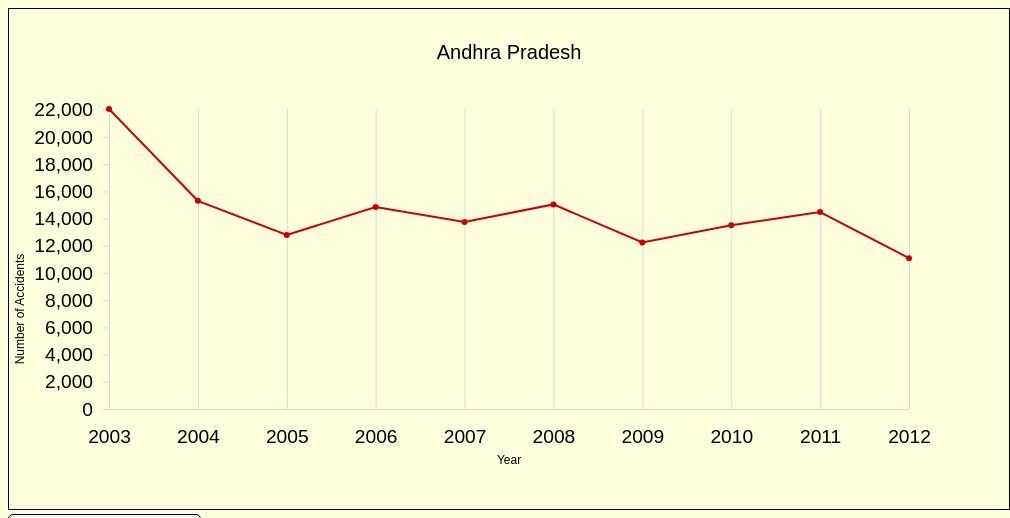
D3 v6 page, settled after 480 driven frames (8 s of simulated time); the page loaded 1 data file(s).



	const years = [2003,2004,2005,2006,2007,2008,2009,2010,2011,2012];
	function funLoad() {
		d3.csv("/state.csv").then(funDraw);
	}
	function funDraw(data,state="Andhra Pradesh") {
		console.log(data)
		data = data.filter((d)=>d['States/UTs']===state);
		data = data[0];
		data = years.map(y=>{return {year:+y,count:+data[y]}})
		
		let max = d3.max(data, d=>d.count);
		console.log(max)

		var svg = d3.select("svg"), 
        width = 800,
        height = 300

        var xScale = d3.scaleLinear().domain(d3.extent(data,d=>d.year)).range([0, width]).nice(),
            yScale = d3.scaleLinear().domain([0, max]).range([height, 0]);
            
        var g = svg.append("g")
            .attr("transform", "translate(" + 100 + "," + 100 + ")");

        
        svg.append('text')
        .attr('x', width/2+100)
        .attr('y', 50)
        .attr("class","heading")
        .attr('text-anchor', 'middle')
        .style('font-family', 'Helvetica')
        .style('font-size', 20)
        .text(state);
        
        
        svg.append('text')
        .attr('x', height+200)
        .attr('y', width/2+55)
        .attr('text-anchor', 'middle')
        .style('font-family', 'Helvetica')
        .style('font-size', 12)
        .text('Year');
        
        
        svg.append('text')
        .attr('text-anchor', 'middle')
		.attr('x', 0)
        .attr('y', -45)
        .attr('transform', 'translate(60,' + height + ')rotate(-90)')
        .style('font-family', 'Helvetica')
        .style('font-size', 12)
        .text('Number of Accidents');

       
        g.append("g")
         .attr("transform", "translate(0," + height + ")")
         .call(d3.axisBottom(xScale).tickSize(-height).tickFormat(d3.format("")).tickPadding(20))
		 ;
        
        g.append("g")
         .call(d3.axisLeft(yScale).tickPadding(10));
        
        
        svg.append('g')
        .selectAll("dot")
        .data(data)
        .enter()
        .append("circle")
        .attr("cx", function (d) { return xScale(d.year); } )
        .attr("cy", function (d) { return yScale(d.count); } )
        .attr("r", 3)
        .attr("transform", "translate(" + 100 + "," + 100 + ")")
        .style("fill", "#CC0000")
        .on("mouseover",function(d,i){
            d3.select("svg").attr("opacity",0.7)
            this.style.fill="white";
            this.style.stroke = "block";
            let x = d3.select(this).attr("cx");
            let y = d3.select(this).attr("cy");
            y = parseInt(y)+120
            x = parseInt(x)+120
            d3.select(".tooltip")
            .style("opacity",1)
            .html(
                "Year: " + i.year + "<br/>" + "Number of Injured Persons: " + i.count
            )
            .style("left",x+"px")
            .style("top",y+"px")
            .attr("transform", "translate(" + 100 + "," + 100 + ")")
        })
        .on("mouseout",function(){
            d3.select("svg").attr("opacity",1)
            this.style.fill = "#CC0000";
            this.style.stroke = "transparent";
            d3.select(".tooltip").style("opacity",0);
        })
        
             
        var line = d3.line()
        .x(function(d) { return xScale(d.year); }) 
        .y(function(d) { return yScale(d.count); }) 
        
        
        svg.append("path")
        .datum(data) 
        .attr("class", "line") 
        .attr("transform", "translate(" + 100 + "," + 100 + ")")
        .attr("d", line)
        .style("fill", "none")
        .style("stroke", "#CC0000")
        .style("stroke-width", "2");
				
	}

	window.onload = function() {
        drawTooltip();
  		d3.csv("./state.csv").then(setUp);
        
	};

	function setUp(data){
		funDraw(data);
		const states = data.map((d)=>d['States/UTs']);
		d3.select("#dropdown").selectAll("option")
			.data(states)
			.enter()
			.append("option")
			.attr('value',d=>d)
			.text(d=>d);
		d3.select("#dropdown").on("change",function(){d3.select('svg').html(""); funDraw(data,this.value)}).style("background-color","whitesmoke")
	}

    function drawTooltip() {
        let tooltip = d3.select("body")
                        .append("div")
                        .style("opacity",1)
                        .attr("class","tooltip")
                        .style("border","solid")
                        .style("border-width","1px")
                        .style("border-radius","5px")
                        .style("padding","10px")
                        .style("position","absolute")
                        .style("z-index",120)
                        .style("background-color","whitesmoke")
                        .text("Hover over to know more!")
    } 

	

### data: state.csv
States/UTs, 2003, 2004, 2005, 2006, 2007, 2008, 2009, 2010, 2011, 2012
Andhra Pradesh, 22061, 15309, 12799, 14857, 13760, 15045, 12247, 13505, 14480, 11092
Arunachal Pradesh, 225, 145, 161, 130, 228, 163, 173, 238, 0, 0
Assam, 1088, 1023, 1262, 1173, 1084, 1018, 1281, 1786, 1641, 1728
Bihar, 1057, 752, 708, 1097, 1620, 1498, 1960, 2190, 1811, 1907
Chhattisgarh, 2055, 2687, 3015, 2259, 2969, 3696, 3550, 2653, 2791, 3932
Goa, 354, 269, 278, 332, 360, 480, 602, 524, 401, 390
Gujarat, 11039, 11943, 11411, 10527, 10881, 11218, 10291, 10643, 9981, 8655
Haryana, 2637, 2937, 2977, 3097, 3497, 3577, 3545, 3371, 3315, 3215
Himachal Pradesh, 1244, 1450, 1100, 1289, 1145, 1145, 1307, 1262, 1422, 915
Jammu and Kashmir, 1527, 1103, 1101, 1939, 1148, 1333, 1453, 929, 1916, 1740
Jharkhand, 1347, 1448, 1378, 1210, 1128, 355, 184, 935, 647, 887
Karnataka, 12449, 11498, 11652, 15474, 20673, 21671, 17622, 18344, 17778, 17306
Kerala, 6337, 7019, 8936, 6678, 8186, 7395, 7942, 8089, 7794, 7965
Madhya Pradesh, 8185, 9703, 10331, 12123, 11111, 11731, 13197, 14654, 15848, 14705
Maharashtra, 13808, 14349, 12154, 13209, 13880, 14886, 12859, 13342, 13559, 13023
Manipur, 219, 355, 224, 203, 322, 378, 351, 287, 218, 344
Meghalaya, 91, 61, 112, 170, 78, 78, 266, 114, 54, 99
Mizoram, 15, 13, 10, 47, 35, 31, 40, 105, 48, 60
Nagaland, 16, 29, 99, 86, 49, 32, 37, 43, 38, 17
Odisha, 1878, 2026, 2238, 2931, 3093, 2631, 3270, 2771, 2870, 3075
Punjab, 1164, 1472, 969, 1486, 1156, 1707, 1072, 916, 1242, 1317
Rajasthan, 3229, 3613, 3359, 2465, 3860, 3442, 3934, 3838, 2960, 3015
Sikkim, 67, 97, 232, 41, 20, 17, 120, 99, 135, 82
Tamil Nadu, 15304, 16434, 21598, 20324, 22021, 28192, 22278, 23822, 23098, 25645
Tripura, 197, 444, 30, 335, 474, 870, 772, 812, 559, 532
Uttarakhand, 832, 608, 620, 615, 373, 314, 314, 405, 507, 434
Uttar Pradesh, 2721, 3901, 3600, 3991, 4506, 5966, 6605, 6671, 4843, 6376
West Bengal, 4010, 3960, 6045, 3921, 5196, 3567, 3059, 3793, 3435, 3714
Andaman and Nicobar Islands, 0, 0, 0, 0, 0, 0, 0, 0, 0, 0
Chandigarh, 0, 1, 0, 0, 0, 87, 58, 123, 0, 0
Dadra and Nagar Haveli, 0, 0, 0, 0, 0, 0, 0, 0, 0, 0
Daman and Diu, 0, 0, 0, 0, 0, 0, 0, 0, 0, 0
Delhi, 991, 1006, 1150, 1402, 1002, 730, 857, 909, 0, 0
Lakshadweep, 0, 0, 0, 0, 0, 0, 0, 0, 0, 0
Puducherry, 0, 0, 0, 0, 404, 455, 271, 191, 44, 0
All India, 116147, 115655, 119549, 123411, 134259, 143708, 131517, 137364, 133435, 132170